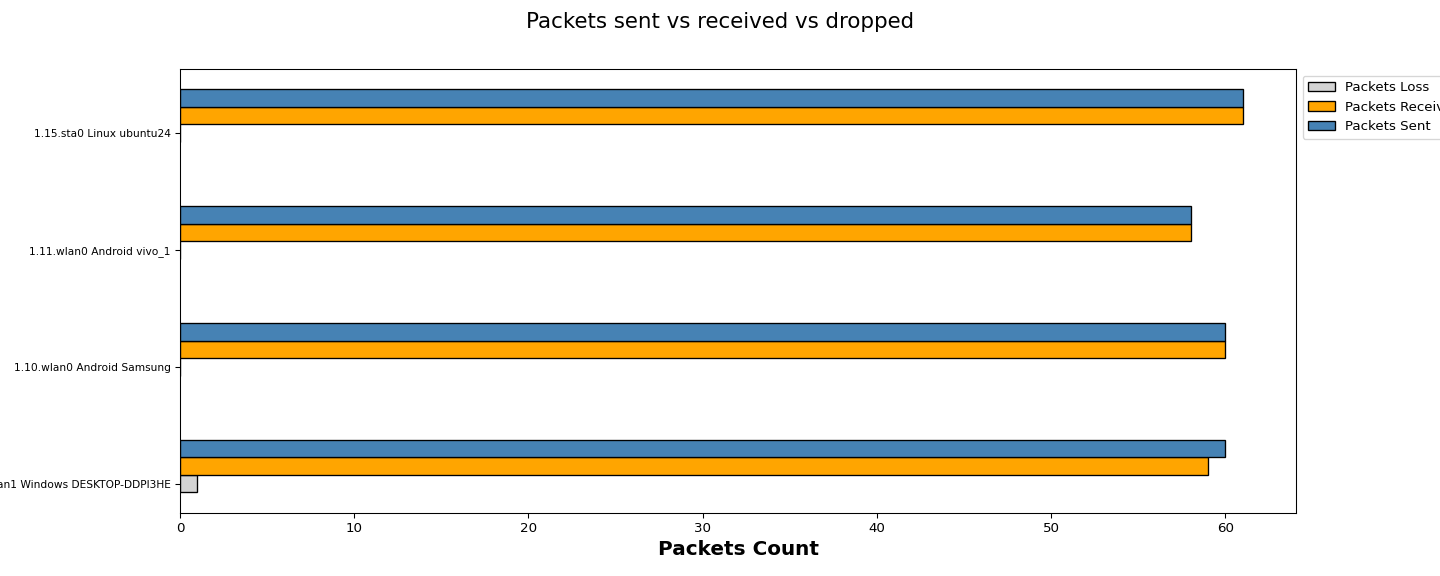

Values plotted in this chart, from the file beside it:
Wireless Clients, Packets Loss, Packets Received, Packets Sent
1.4.wlan1 Windows DESKTOP-DDPI3HE, 1, 59, 60
1.10.wlan0 Android Samsung, 0, 60, 60
1.11.wlan0 Android vivo_1, 0, 58, 58
1.15.sta0 Linux ubuntu24, 0, 61, 61
